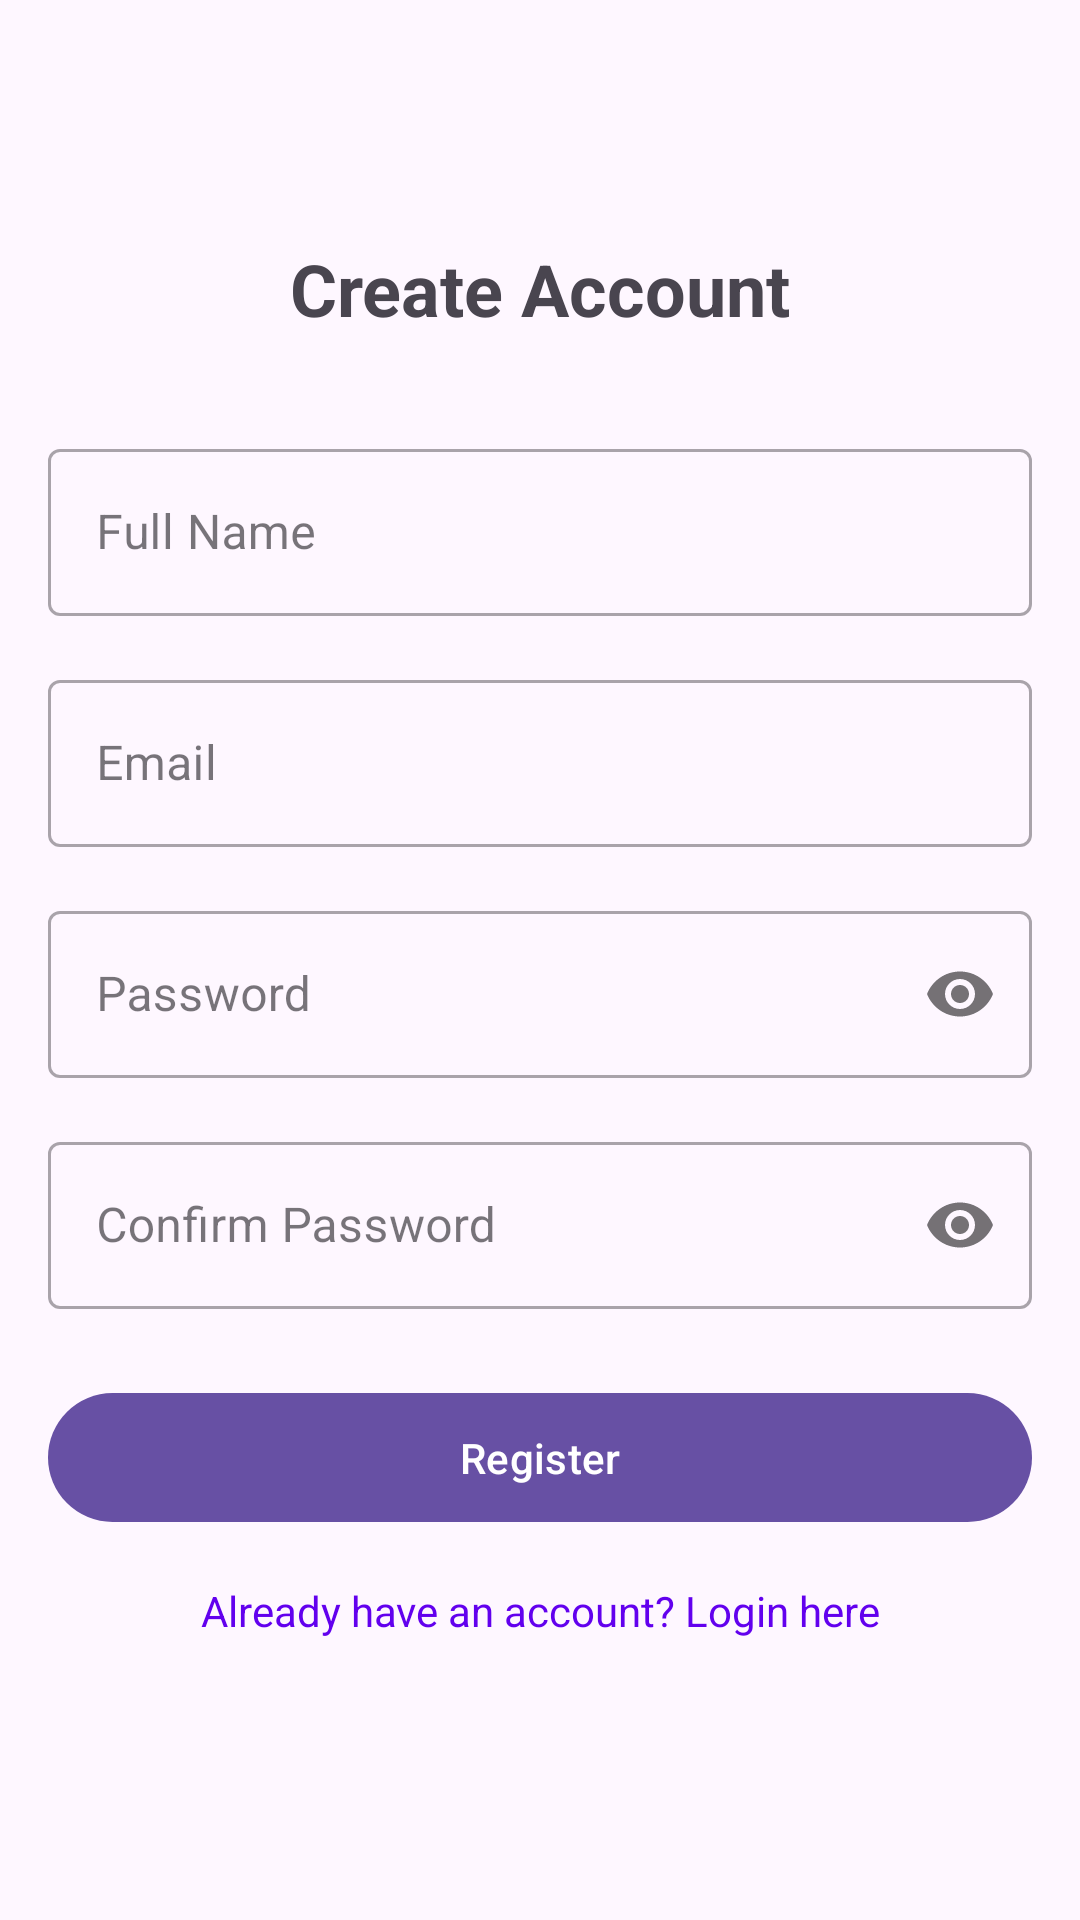

Write the Android layout XML for this screen, with the resource values it uses.
<!-- AndroidManifest.xml: application theme Theme.Hotel_v2 -->
<!-- res/layout/activity_register.xml -->
<?xml version="1.0" encoding="utf-8"?>
<androidx.constraintlayout.widget.ConstraintLayout xmlns:android="http://schemas.android.com/apk/res/android"
    xmlns:app="http://schemas.android.com/apk/res-auto"
    android:layout_width="match_parent"
    android:layout_height="match_parent"
    android:padding="16dp">

    <com.google.android.material.textview.MaterialTextView
        android:id="@+id/titleTextView"
        android:layout_width="wrap_content"
        android:layout_height="wrap_content"
        android:layout_marginTop="64dp"
        android:text="Create Account"
        android:textSize="24sp"
        android:textStyle="bold"
        app:layout_constraintEnd_toEndOf="parent"
        app:layout_constraintStart_toStartOf="parent"
        app:layout_constraintTop_toTopOf="parent" />

    <com.google.android.material.textfield.TextInputLayout
        android:id="@+id/nameLayout"
        style="@style/Widget.MaterialComponents.TextInputLayout.OutlinedBox"
        android:layout_width="match_parent"
        android:layout_height="wrap_content"
        android:layout_marginTop="32dp"
        android:hint="Full Name"
        app:layout_constraintTop_toBottomOf="@id/titleTextView">

        <com.google.android.material.textfield.TextInputEditText
            android:id="@+id/nameEditText"
            android:layout_width="match_parent"
            android:layout_height="wrap_content"
            android:inputType="textPersonName" />
    </com.google.android.material.textfield.TextInputLayout>

    <com.google.android.material.textfield.TextInputLayout
        android:id="@+id/emailLayout"
        style="@style/Widget.MaterialComponents.TextInputLayout.OutlinedBox"
        android:layout_width="match_parent"
        android:layout_height="wrap_content"
        android:layout_marginTop="16dp"
        android:hint="Email"
        app:layout_constraintTop_toBottomOf="@id/nameLayout">

        <com.google.android.material.textfield.TextInputEditText
            android:id="@+id/emailEditText"
            android:layout_width="match_parent"
            android:layout_height="wrap_content"
            android:inputType="textEmailAddress" />
    </com.google.android.material.textfield.TextInputLayout>

    <com.google.android.material.textfield.TextInputLayout
        android:id="@+id/passwordLayout"
        style="@style/Widget.MaterialComponents.TextInputLayout.OutlinedBox"
        android:layout_width="match_parent"
        android:layout_height="wrap_content"
        android:layout_marginTop="16dp"
        android:hint="Password"
        app:layout_constraintTop_toBottomOf="@id/emailLayout"
        app:passwordToggleEnabled="true">

        <com.google.android.material.textfield.TextInputEditText
            android:id="@+id/passwordEditText"
            android:layout_width="match_parent"
            android:layout_height="wrap_content"
            android:inputType="textPassword" />
    </com.google.android.material.textfield.TextInputLayout>

    <com.google.android.material.textfield.TextInputLayout
        android:id="@+id/confirmPasswordLayout"
        style="@style/Widget.MaterialComponents.TextInputLayout.OutlinedBox"
        android:layout_width="match_parent"
        android:layout_height="wrap_content"
        android:layout_marginTop="16dp"
        android:hint="Confirm Password"
        app:layout_constraintTop_toBottomOf="@id/passwordLayout"
        app:passwordToggleEnabled="true">

        <com.google.android.material.textfield.TextInputEditText
            android:id="@+id/confirmPasswordEditText"
            android:layout_width="match_parent"
            android:layout_height="wrap_content"
            android:inputType="textPassword" />
    </com.google.android.material.textfield.TextInputLayout>

    <com.google.android.material.button.MaterialButton
        android:id="@+id/registerButton"
        android:layout_width="match_parent"
        android:layout_height="wrap_content"
        android:layout_marginTop="24dp"
        android:padding="12dp"
        android:text="Register"
        app:layout_constraintTop_toBottomOf="@id/confirmPasswordLayout" />

    <com.google.android.material.textview.MaterialTextView
        android:id="@+id/loginTextView"
        android:layout_width="wrap_content"
        android:layout_height="wrap_content"
        android:layout_marginTop="16dp"
        android:text="Already have an account? Login here"
        android:textColor="@color/design_default_color_primary"
        app:layout_constraintEnd_toEndOf="parent"
        app:layout_constraintStart_toStartOf="parent"
        app:layout_constraintTop_toBottomOf="@id/registerButton" />

    <ProgressBar
        android:id="@+id/progressBar"
        android:layout_width="wrap_content"
        android:layout_height="wrap_content"
        android:visibility="gone"
        app:layout_constraintBottom_toBottomOf="parent"
        app:layout_constraintEnd_toEndOf="parent"
        app:layout_constraintStart_toStartOf="parent"
        app:layout_constraintTop_toTopOf="parent" />

</androidx.constraintlayout.widget.ConstraintLayout>
<!-- resources referenced by this layout -->
<resources>
  <style name="Theme.Hotel_v2" parent="Base.Theme.Hotel_v2" />
  <style name="Base.Theme.Hotel_v2" parent="Theme.Material3.DayNight.NoActionBar">
          
          
      </style>
</resources>
